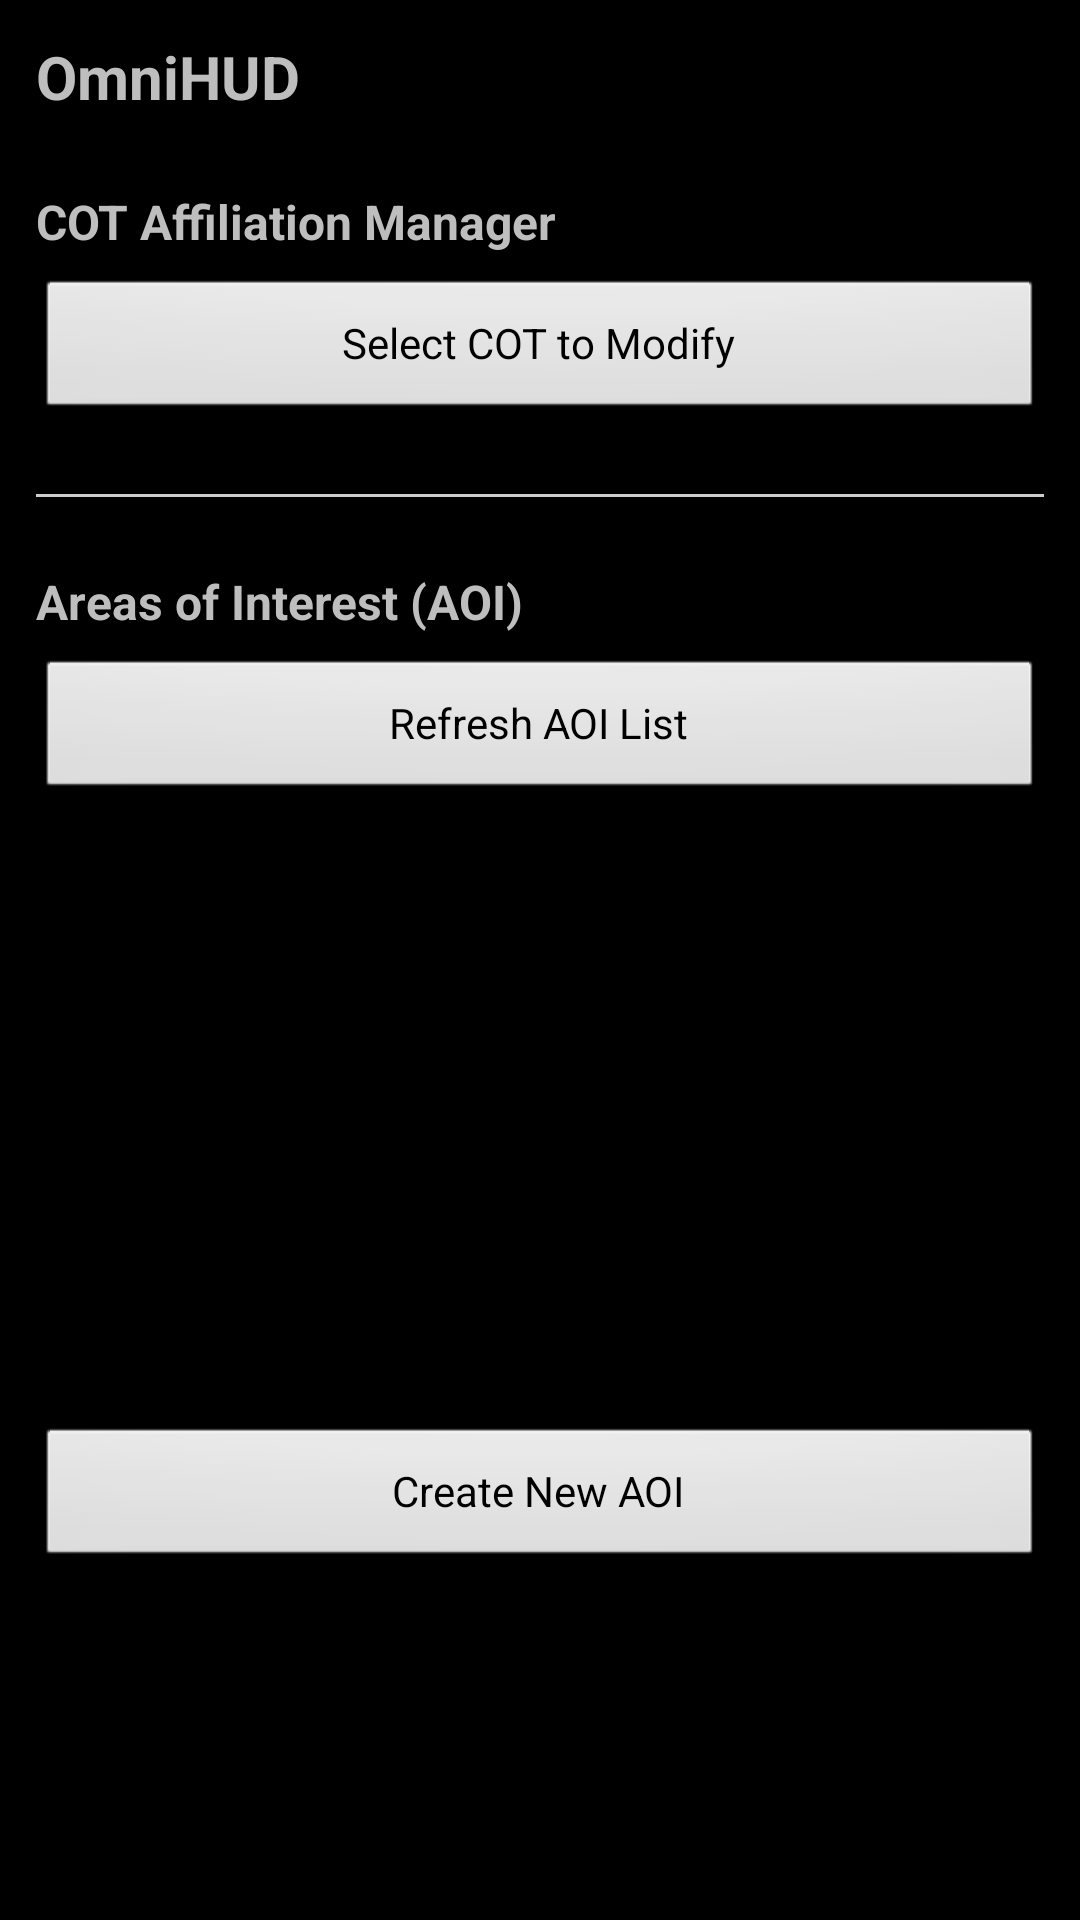

This screen was rendered from an Android layout file. Write that file and the resources it references.
<!-- AndroidManifest.xml: application theme AppTheme -->
<!-- res/layout/main_layout.xml -->
<?xml version="1.0" encoding="utf-8"?>
<ScrollView xmlns:android="http://schemas.android.com/apk/res/android"
    android:layout_width="match_parent"
    android:layout_height="wrap_content"
    android:fadeScrollbars="false"
    android:layout_marginLeft="3dp"
    android:layout_marginRight="3dp">

    <LinearLayout
        android:layout_width="match_parent"
        android:layout_height="wrap_content"
        android:orientation="vertical"
        android:padding="12dp">

        
        <TextView
            android:layout_width="wrap_content"
            android:layout_height="wrap_content"
            android:text="@string/app_name"
            android:textSize="20sp"
            android:textStyle="bold"
            android:paddingBottom="16dp" />

        
        <TextView
            android:layout_width="match_parent"
            android:layout_height="wrap_content"
            android:text="COT Affiliation Manager"
            android:textSize="16sp"
            android:textStyle="bold"
            android:paddingTop="8dp"
            android:paddingBottom="8dp" />

        <Button
            android:id="@+id/btnSelectCot"
            android:layout_width="match_parent"
            android:layout_height="wrap_content"
            android:text="Select COT to Modify" />

        <LinearLayout
            android:id="@+id/cotAffiliationSection"
            android:layout_width="match_parent"
            android:layout_height="wrap_content"
            android:orientation="vertical"
            android:visibility="gone"
            android:paddingTop="8dp">

            <TextView
                android:id="@+id/selectedCotInfo"
                android:layout_width="match_parent"
                android:layout_height="wrap_content"
                android:text="No COT selected"
                android:paddingBottom="8dp" />

            <TextView
                android:layout_width="wrap_content"
                android:layout_height="wrap_content"
                android:text="Affiliation:"
                android:paddingTop="4dp" />

            <Spinner
                android:id="@+id/spinnerAffiliation"
                android:layout_width="match_parent"
                android:layout_height="wrap_content" />

            <TextView
                android:layout_width="wrap_content"
                android:layout_height="wrap_content"
                android:text="Dimension:"
                android:paddingTop="8dp" />

            <Spinner
                android:id="@+id/spinnerDimension"
                android:layout_width="match_parent"
                android:layout_height="wrap_content" />

            <TextView
                android:layout_width="wrap_content"
                android:layout_height="wrap_content"
                android:text="Team Affiliation Tracking:"
                android:paddingTop="12dp"
                android:textStyle="bold" />

            <Spinner
                android:id="@+id/spinnerCustomAffiliation"
                android:layout_width="match_parent"
                android:layout_height="wrap_content" />

            <TextView
                android:id="@+id/txtAffiliationInfo"
                android:layout_width="match_parent"
                android:layout_height="wrap_content"
                android:text="No affiliation data"
                android:paddingTop="8dp"
                android:paddingBottom="8dp"
                android:textSize="12sp"
                android:textColor="#666666"
                android:visibility="gone" />

            <Button
                android:id="@+id/btnUpdateAffiliation"
                android:layout_width="match_parent"
                android:layout_height="wrap_content"
                android:text="Update and Federate"
                android:layout_marginTop="12dp" />
        </LinearLayout>

        
        <View
            android:layout_width="match_parent"
            android:layout_height="1dp"
            android:background="#CCCCCC"
            android:layout_marginTop="24dp"
            android:layout_marginBottom="16dp" />

        
        <TextView
            android:layout_width="match_parent"
            android:layout_height="wrap_content"
            android:text="Areas of Interest (AOI)"
            android:textSize="16sp"
            android:textStyle="bold"
            android:paddingTop="8dp"
            android:paddingBottom="8dp" />

        <Button
            android:id="@+id/btnRefreshAoi"
            android:layout_width="match_parent"
            android:layout_height="wrap_content"
            android:text="Refresh AOI List" />

        <androidx.recyclerview.widget.RecyclerView
            android:id="@+id/aoiRecyclerView"
            android:layout_width="match_parent"
            android:layout_height="wrap_content"
            android:minHeight="200dp"
            android:paddingTop="8dp" />

        <Button
            android:id="@+id/btnCreateAoi"
            android:layout_width="match_parent"
            android:layout_height="wrap_content"
            android:text="Create New AOI"
            android:layout_marginTop="8dp" />

    </LinearLayout>
</ScrollView>
<!-- resources referenced by this layout -->
<resources>
  <string name="app_name">OmniHUD</string>
  <style name="AppTheme" parent="@android:style/Theme.Holo">
          <item name="android:buttonStyle">@android:style/Widget.Button</item>
          <item name="android:imageButtonStyle">@android:style/Widget.Button</item>
          <item name="android:buttonStyleToggle">@android:style/Widget.Button</item>
          <item name="android:spinnerStyle">@style/ATAKSpinner</item>
          <item name="android:spinnerItemStyle">@style/ATAKSpinnerItem</item>
          <item name="android:editTextStyle">@style/ATAKEditText</item>
      </style>
  <style name="ATAKSpinner" parent="@android:style/Widget.Spinner">
          <item name="android:spinnerMode">dialog</item>
      </style>
  <style name="ATAKSpinnerItem">
          <item name="android:textColor">@android:color/white</item>
          <item name="android:dropDownVerticalOffset">0dip</item>
          <item name="android:dropDownHorizontalOffset">0dip</item>
          <item name="android:dropDownWidth">wrap_content</item>
          <item name="android:gravity">left|center_vertical</item>
      </style>
  <style name="ATAKEditText" parent="@android:style/Widget.EditText">
          
          
  
          
          <item name="android:imeOptions">flagNoFullscreen</item>
      </style>
</resources>
